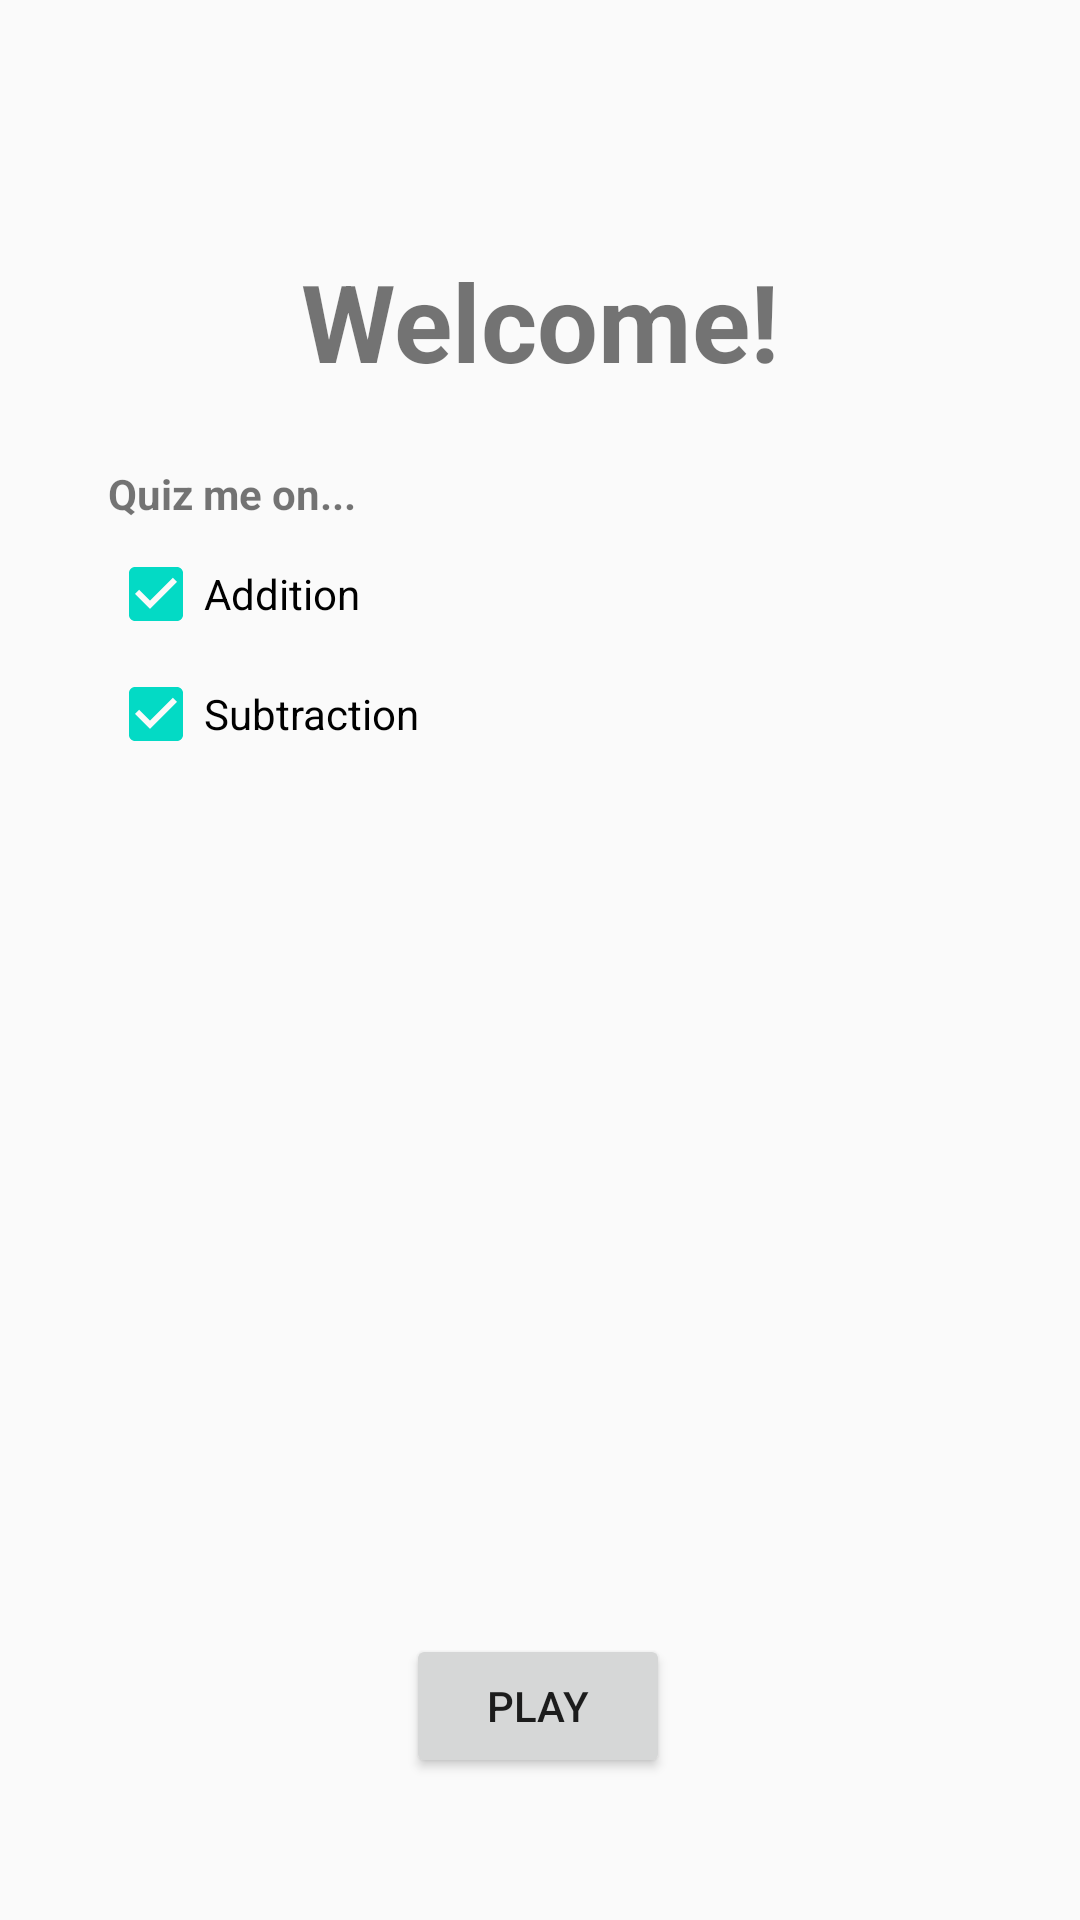

Reconstruct the res/layout file that produces this screen, plus the resources it refers to.
<!-- AndroidManifest.xml: application theme AlexsAppTheme -->
<!-- res/layout/activity_welcome.xml -->
<?xml version="1.0" encoding="utf-8"?>
<androidx.constraintlayout.widget.ConstraintLayout xmlns:android="http://schemas.android.com/apk/res/android"
    xmlns:app="http://schemas.android.com/apk/res-auto"
    xmlns:tools="http://schemas.android.com/tools"
    android:layout_width="match_parent"
    android:layout_height="match_parent"
    tools:context=".welcome">

    <Button
        android:id="@+id/playButtonWdg"
        android:layout_width="wrap_content"
        android:layout_height="wrap_content"
        android:text="@string/play_button"
        android:visibility="visible"
        app:layout_constraintBottom_toBottomOf="parent"
        app:layout_constraintEnd_toEndOf="parent"
        app:layout_constraintHorizontal_bias="0.498"
        app:layout_constraintStart_toStartOf="parent"
        app:layout_constraintTop_toTopOf="parent"
        app:layout_constraintVertical_bias="0.92" />

    <TextView
        android:id="@+id/welcomeWdg"
        android:layout_width="wrap_content"
        android:layout_height="wrap_content"
        android:text="@string/welcome_msg"
        android:textAlignment="center"
        android:textSize="36sp"
        android:textStyle="bold"
        android:visibility="visible"
        app:layout_constraintBottom_toBottomOf="parent"
        app:layout_constraintEnd_toEndOf="parent"
        app:layout_constraintStart_toStartOf="parent"
        app:layout_constraintTop_toTopOf="parent"
        app:layout_constraintVertical_bias="0.13999999" />

    <CheckBox
        android:id="@+id/addnCheckBoxWdg"
        android:layout_width="wrap_content"
        android:layout_height="wrap_content"
        android:layout_marginTop="8dp"
        android:checked="true"
        android:text="@string/addition_chkbx"
        app:layout_constraintStart_toStartOf="@+id/quizMeOnWdg"
        app:layout_constraintTop_toBottomOf="@+id/quizMeOnWdg" />

    <CheckBox
        android:id="@+id/subtnCheckBoxWdg"
        android:layout_width="wrap_content"
        android:layout_height="wrap_content"
        android:layout_marginTop="8dp"
        android:checked="true"
        android:text="@string/subtraction_chkbx"
        app:layout_constraintStart_toStartOf="@+id/addnCheckBoxWdg"
        app:layout_constraintTop_toBottomOf="@+id/addnCheckBoxWdg" />

    <TextView
        android:id="@+id/quizMeOnWdg"
        android:layout_width="wrap_content"
        android:layout_height="wrap_content"
        android:layout_marginTop="24dp"
        android:text="@string/quiz_me_on_msg"
        android:textStyle="bold"
        app:layout_constraintEnd_toEndOf="parent"
        app:layout_constraintHorizontal_bias="0.13"
        app:layout_constraintStart_toStartOf="parent"
        app:layout_constraintTop_toBottomOf="@+id/welcomeWdg" />

</androidx.constraintlayout.widget.ConstraintLayout>
<!-- resources referenced by this layout -->
<resources>
  <string name="addition_chkbx">Addition</string>
  <string name="play_button">Play</string>
  <string name="quiz_me_on_msg">Quiz me on...</string>
  <string name="subtraction_chkbx">Subtraction</string>
  <string name="welcome_msg">Welcome!</string>
  <style name="AlexsAppTheme" parent="Theme.AppCompat.Light.DarkActionBar">
          
          <item name="android:windowActivityTransitions">true</item>
          <item name="android:windowEnterTransition">@android:transition/explode</item>
          <item name="android:windowExitTransition">@android:transition/explode</item>
  
          <item name="colorPrimary">@color/colorPrimary</item>
          <item name="colorPrimaryDark">@color/colorPrimaryDark</item>
          <item name="colorAccent">@color/colorAccent</item>
      </style>
  <!-- not gathered from this repository: default colours our renderer supplied (Android Studio template values) -->
  <color name="colorPrimary">#FF6200EE</color>
  <color name="colorPrimaryDark">#FF3700B3</color>
  <color name="colorAccent">#FF03DAC5</color>
</resources>
